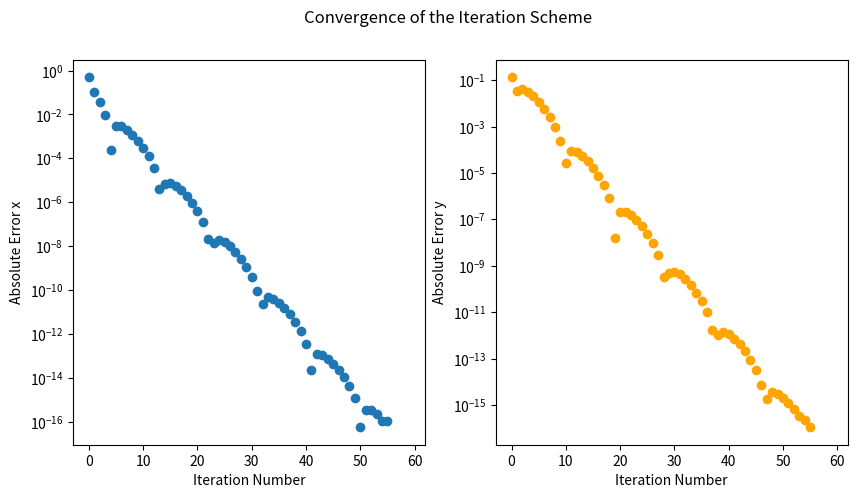

This chart was generated by the following Python code:
import numpy as np
import matplotlib.pyplot as plt

# How many iterations
num_iters = 60
# Store all the iterations
all_x = np.zeros((2, num_iters))
# Scalar matrix to multiply by in each step
scalar_mat = [[1/6, 1/18], [0, 1/6]]


x = np.transpose(np.array([1, 1]))
all_x[..., 0] = x
for i in range(1, num_iters):
    # Calculate f and g
    f = np.array([[3*x[0]**2 - x[1]**2], [3*x[0]*x[1]**2 - x[0]**3 - 1]])
    # Calculate the new x
    x = np.squeeze(np.expand_dims(x, -1) - np.matmul(scalar_mat, f))
    all_x[..., i] = x

# final_x is the last x value in our convergence
final_x = x

# Plot absolute error
fig, ax = plt.subplots(1, 2, figsize=(10, 5))
ax[0].scatter(np.arange(0, num_iters, 1), np.abs(all_x[0] - final_x[0]))
ax[1].scatter(np.arange(0, num_iters, 1), np.abs(all_x[1] - final_x[1]), c='orange')
ax[0].set_yscale('log')
ax[1].set_yscale('log')

ax[0].set_xlabel('Iteration Number')
ax[1].set_xlabel('Iteration Number')
ax[0].set_ylabel('Absolute Error x')
ax[1].set_ylabel('Absolute Error y')
plt.suptitle('Convergence of the Iteration Scheme')
plt.savefig('problem_1a_plot.png')
plt.show()